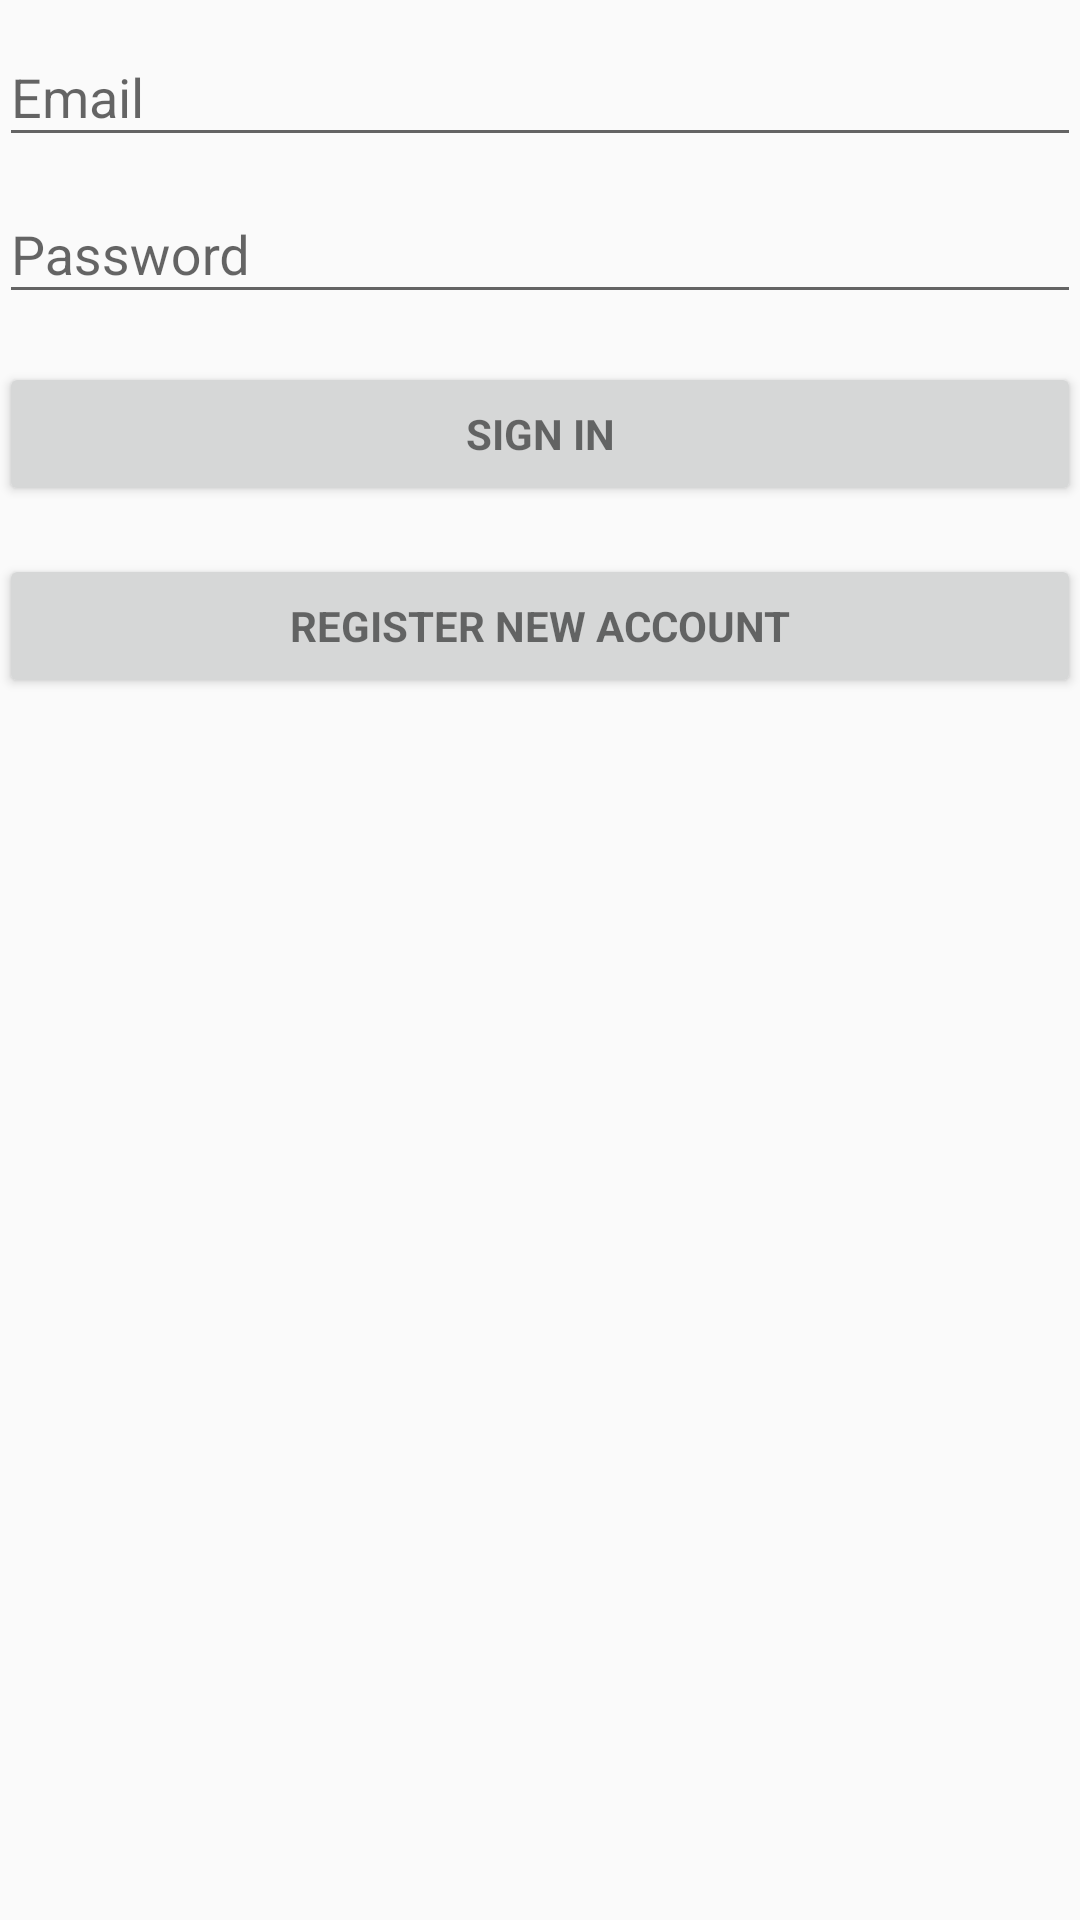

Reconstruct the res/layout file that produces this screen, plus the resources it refers to.
<!-- AndroidManifest.xml: application theme AppTheme -->
<!-- res/layout/activity_login.xml -->
<?xml version="1.0" encoding="utf-8"?>
<LinearLayout xmlns:android="http://schemas.android.com/apk/res/android"
              xmlns:tools="http://schemas.android.com/tools"
              android:id="@+id/email_login_form"
              android:layout_width="match_parent"
              android:layout_height="match_parent"
              android:gravity="center_horizontal"
              android:orientation="vertical"
              android:paddingBottom="@dimen/activity_vertical_margin"
              android:paddingLeft="@dimen/activity_horizontal_margin"
              android:paddingRight="@dimen/activity_horizontal_margin"
              android:paddingTop="@dimen/activity_vertical_margin"
              tools:context="com.ctoddcook.android.personcrud.LoginActivity">

  
  <android.support.design.widget.TextInputLayout
      android:layout_width="match_parent"
      android:layout_height="wrap_content">

    <EditText
        android:id="@+id/email"
        android:layout_width="match_parent"
        android:layout_height="wrap_content"
        android:hint="@string/email_input_hint"
        android:inputType="textEmailAddress"
        android:maxLines="1"/>

  </android.support.design.widget.TextInputLayout>

  
  <android.support.design.widget.TextInputLayout
      android:layout_width="match_parent"
      android:layout_height="wrap_content">

    <EditText
        android:id="@+id/password"
        android:layout_width="match_parent"
        android:layout_height="wrap_content"
        android:hint="@string/password_input_hint"
        android:imeActionId="@+id/login"
        android:imeActionLabel="@string/action_sign_in_short"
        android:imeOptions="actionUnspecified"
        android:inputType="textPassword"
        android:maxLines="1"/>

  </android.support.design.widget.TextInputLayout>

  
  <Button
      android:id="@+id/log_in_button"
      style="?android:textAppearanceSmall"
      android:layout_width="match_parent"
      android:layout_height="wrap_content"
      android:layout_marginTop="16dp"
      android:text="@string/action_sign_in"
      android:textStyle="bold"/>

  
  <Button
      android:id="@+id/register_button"
      style="?android:textAppearanceSmall"
      android:layout_width="match_parent"
      android:layout_height="wrap_content"
      android:layout_marginTop="16dp"
      android:text="@string/action_register"
      android:textStyle="bold"/>


</LinearLayout>
<!-- resources referenced by this layout -->
<resources>
  <string name="action_register">Register New Account</string>
  <string name="action_sign_in">Sign In</string>
  <string name="action_sign_in_short">Sign in</string>
  <string name="email_input_hint">Email</string>
  <string name="password_input_hint">Password</string>
  <style name="AppTheme" parent="Theme.AppCompat.Light.DarkActionBar">
      
      <item name="colorPrimary">@color/colorPrimary</item>
      <item name="colorPrimaryDark">@color/colorPrimaryDark</item>
      <item name="colorAccent">@color/colorAccent</item>
    </style>
  <color name="colorPrimary">#1976D2</color>
  <color name="colorPrimaryDark">#0D47A1</color>
  <color name="colorAccent">#000000</color>
</resources>
